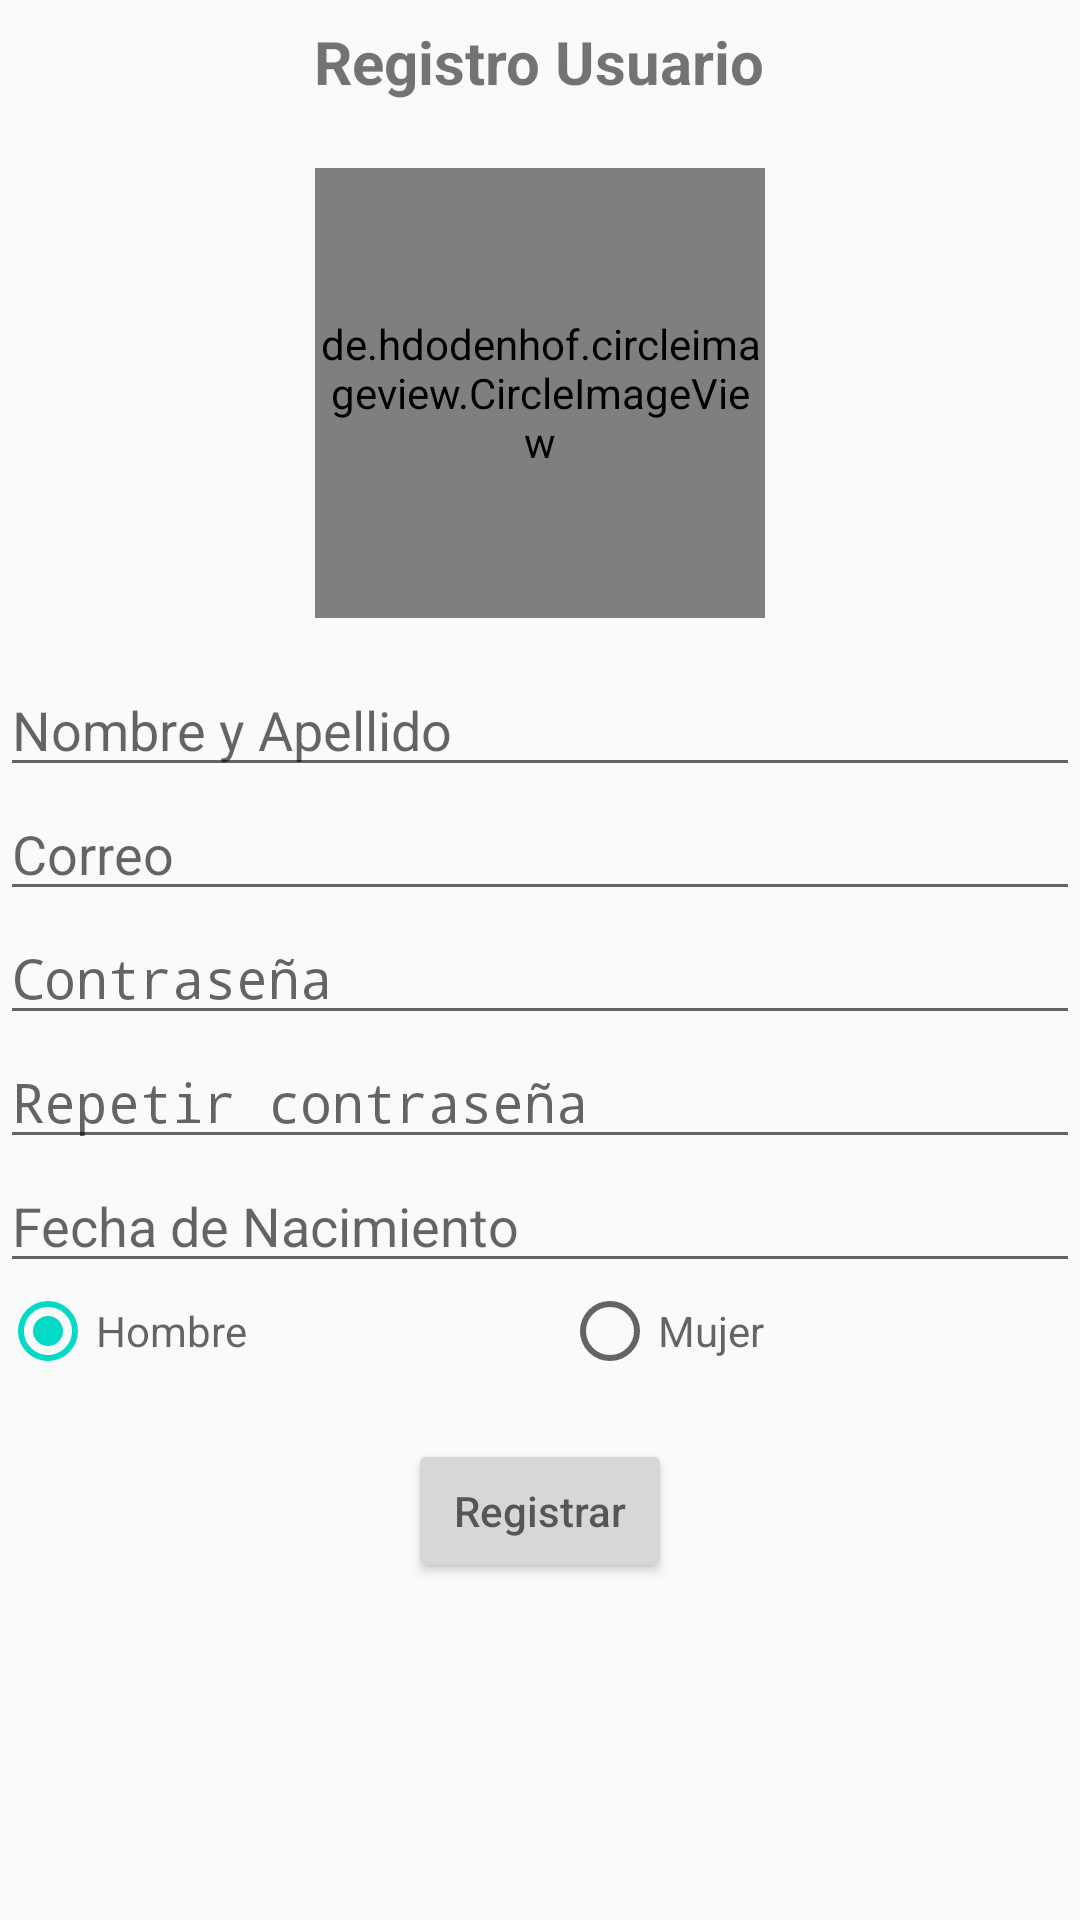

This screen was rendered from an Android layout file. Write that file and the resources it references.
<!-- AndroidManifest.xml: application theme AppTheme -->
<!-- res/layout/activity_registro.xml -->
<?xml version="1.0" encoding="utf-8"?>
<RelativeLayout xmlns:android="http://schemas.android.com/apk/res/android"
    xmlns:app="http://schemas.android.com/apk/res-auto"
    xmlns:tools="http://schemas.android.com/tools"
    android:layout_width="match_parent"
    android:layout_height="match_parent"
    android:layout_margin="10dp"
    tools:context=".RegistrarActivity">


    <TextView
        android:id="@+id/RegistrarTitulo"
        android:layout_width="wrap_content"
        android:layout_height="wrap_content"
        android:layout_centerHorizontal="true"
        android:gravity="center"
        android:textSize="20dp"
        android:textStyle="bold"
        android:padding="7sp"
        android:text="Registro Usuario"
        />

    <de.hdodenhof.circleimageview.CircleImageView
        android:id="@+id/fotoPerfil"
        android:layout_width="150sp"
        android:layout_height="150sp"
        android:layout_below="@id/RegistrarTitulo"
        android:layout_marginTop="15dp"
        android:layout_centerHorizontal="true"
        android:src="@mipmap/ic_launcher"/>

    <EditText
        android:id="@+id/idRegistroNombre"
        android:layout_width="match_parent"
        android:layout_height="wrap_content"
        android:layout_marginTop="15dp"
        android:layout_below="@id/fotoPerfil"
        android:hint="Nombre y Apellido" />

    <EditText
        android:id="@+id/idRegistroCorreo"
        android:layout_width="match_parent"
        android:layout_height="wrap_content"
        android:layout_below="@id/idRegistroNombre"
        android:hint="Correo"
        android:inputType="textEmailAddress" />

    <EditText
        android:id="@+id/idRegistroContraseña"
        android:layout_width="match_parent"
        android:layout_height="wrap_content"
        android:layout_below="@id/idRegistroCorreo"
        android:hint="Contraseña"
        android:inputType="textPassword" />

    <EditText
        android:id="@+id/idRegistroContraseñaRepetida"
        android:layout_width="match_parent"
        android:layout_height="wrap_content"
        android:layout_below="@+id/idRegistroContraseña"
        android:hint="Repetir contraseña"
        android:inputType="textPassword" />

    <EditText
        android:id="@+id/txtFechaDeNacimiento"
        android:layout_width="match_parent"
        android:layout_height="wrap_content"
        android:layout_below="@+id/idRegistroContraseñaRepetida"
        android:hint="Fecha de Nacimiento"
        android:inputType="date"
        android:clickable="true"
        android:focusable="false"/>

    <RadioGroup
        android:id="@+id/rgGenero"
        android:layout_width="match_parent"
        android:layout_height="wrap_content"
        android:layout_below="@+id/txtFechaDeNacimiento"
        android:orientation="horizontal">
        <RadioButton
            android:id="@+id/rdHombre"
            android:layout_width="wrap_content"
            android:layout_height="wrap_content"
            android:hint="Hombre"
            android:layout_weight="1"
            android:checked="true"/>
        <RadioButton
            android:id="@+id/rdMujer"
            android:layout_width="wrap_content"
            android:layout_height="wrap_content"
            android:hint="Mujer"
            android:layout_weight="1"/>
    </RadioGroup>

    <Button
        android:id="@+id/idRegistroRegistrar"
        android:layout_width="wrap_content"
        android:layout_height="wrap_content"
        android:layout_below="@+id/rgGenero"
        android:layout_marginTop="20dp"
        android:layout_centerHorizontal="true"
        android:hint="Registrar"/>


</RelativeLayout>
<!-- resources referenced by this layout -->
<resources>
  <style name="AppTheme" parent="Theme.AppCompat.Light.DarkActionBar">
          
          <item name="colorPrimary">@color/colorPrimary</item>
          <item name="colorPrimaryDark">@color/colorPrimaryDark</item>
          <item name="colorAccent">@color/colorAccent</item>
      </style>
  <!-- not gathered from this repository: default colours our renderer supplied (Android Studio template values) -->
  <color name="colorPrimary">#FF6200EE</color>
  <color name="colorPrimaryDark">#FF3700B3</color>
  <color name="colorAccent">#FF03DAC5</color>
</resources>
